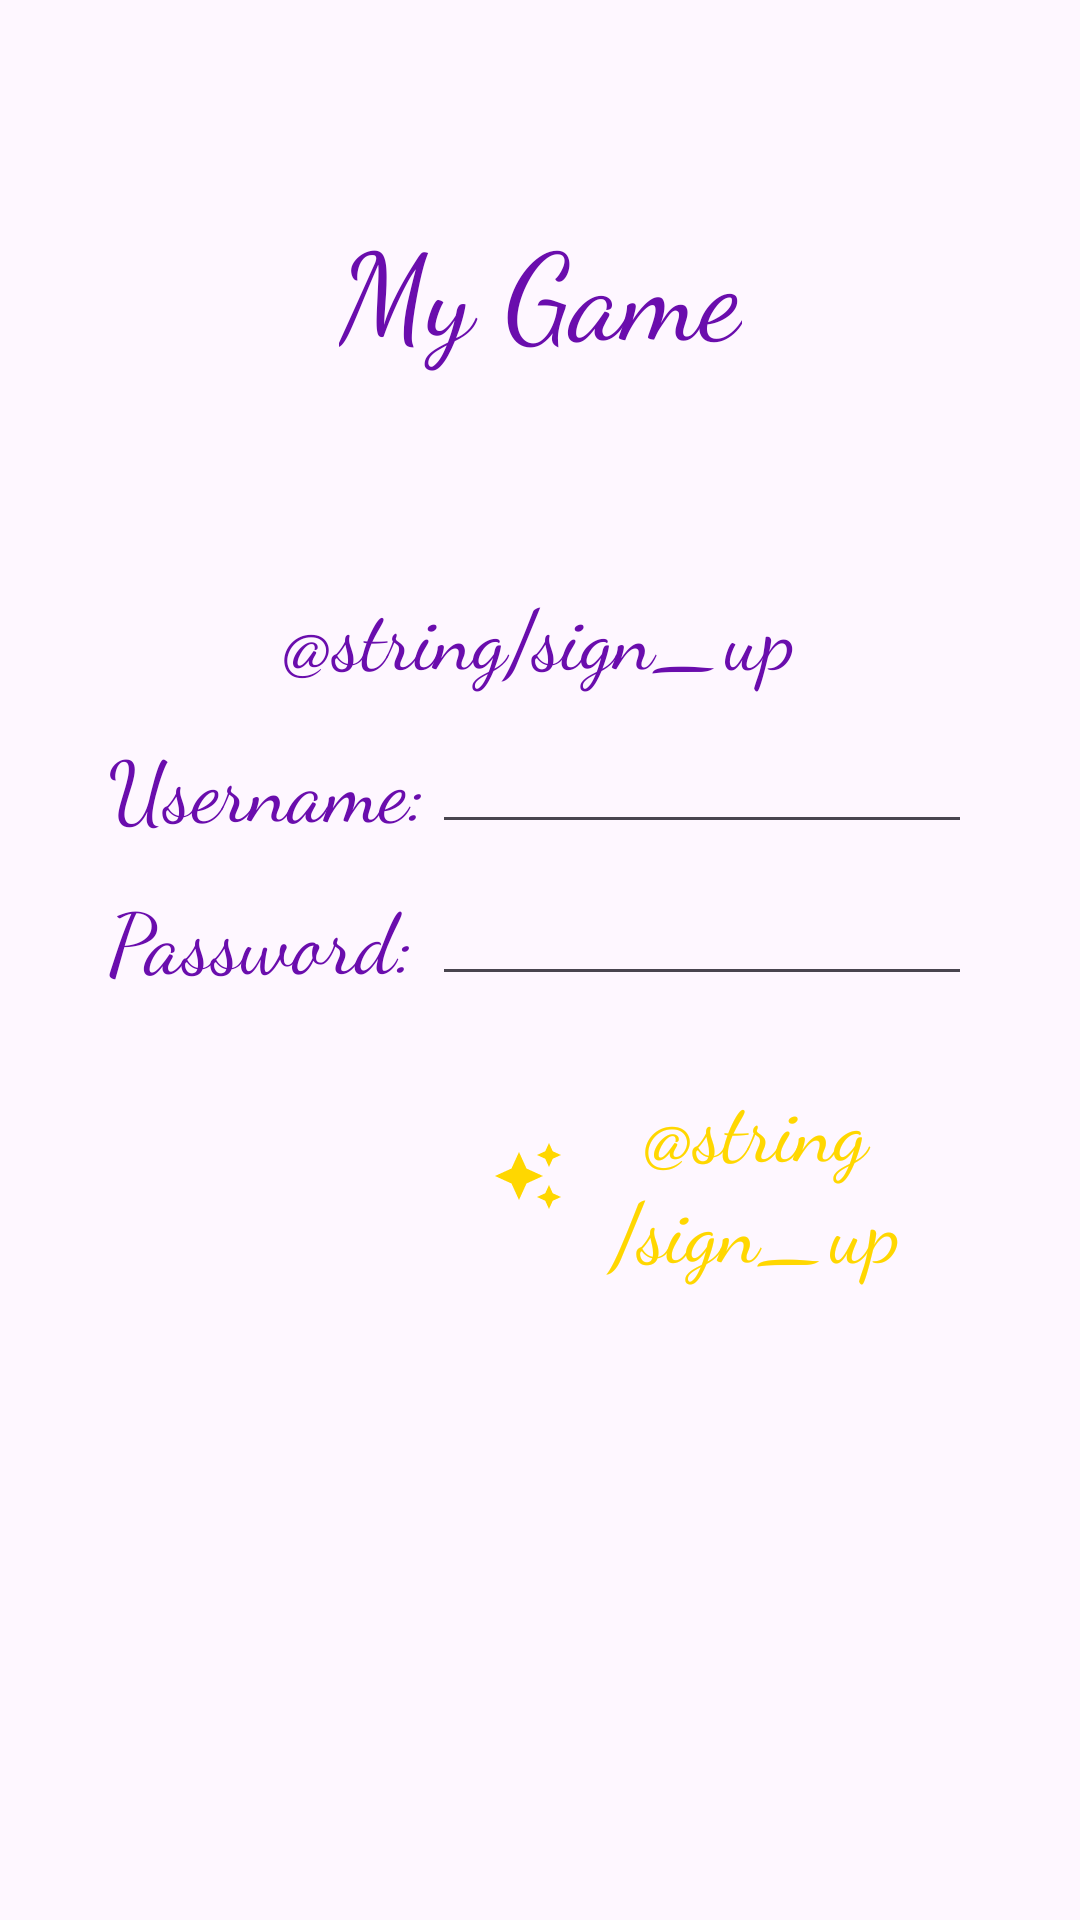

Here is an Android app screen rendered from its layout file. Give the layout XML and the strings, colors and styles it references.
<!-- AndroidManifest.xml: application theme Theme.MyGameProjekt -->
<!-- res/layout/activity_register.xml -->
<?xml version="1.0" encoding="utf-8"?>
<androidx.constraintlayout.widget.ConstraintLayout xmlns:android="http://schemas.android.com/apk/res/android"
    xmlns:app="http://schemas.android.com/apk/res-auto"
    xmlns:tools="http://schemas.android.com/tools"
    android:id="@+id/main"
    android:layout_width="match_parent"
    android:layout_height="match_parent"
    tools:context=".RegisterActivity">

    <TextView
        android:id="@+id/title"
        android:layout_width="wrap_content"
        android:layout_height="wrap_content"
        android:text="@string/title"
        android:textSize="@dimen/textSizeTitle"
        app:layout_constraintBottom_toBottomOf="@id/guidelineTitleContent"
        app:layout_constraintEnd_toEndOf="parent"
        app:layout_constraintStart_toStartOf="parent"
        app:layout_constraintTop_toTopOf="parent" />

    <TextView
        android:id="@+id/signup"
        android:layout_width="wrap_content"
        android:layout_height="wrap_content"
        android:text="@string/sign_up"
        android:textSize="@dimen/textSizeButtons"
        app:layout_constraintEnd_toEndOf="parent"
        app:layout_constraintStart_toStartOf="parent"
        app:layout_constraintTop_toTopOf="@id/guidelineTitleContent" />

    <TextView
        android:id="@+id/usernameLabel"
        android:layout_width="wrap_content"
        android:layout_height="wrap_content"
        android:text="@string/username"
        android:textSize="@dimen/textSizeButtons"
        android:labelFor="@id/usernameInput"
        android:layout_marginTop="@dimen/marginBetweenElements"
        app:layout_constraintStart_toStartOf="@+id/guidelineStart"
        app:layout_constraintTop_toBottomOf="@id/signup" />

    <TextView
        android:id="@+id/passwordLabel"
        android:layout_width="wrap_content"
        android:layout_height="wrap_content"
        android:text="@string/password"
        android:textSize="@dimen/textSizeButtons"
        android:labelFor="@id/passwordInput"
        android:layout_marginTop="@dimen/marginBetweenElements"
        app:layout_constraintStart_toStartOf="@+id/guidelineStart"
        app:layout_constraintTop_toBottomOf="@id/usernameLabel" />

    <EditText
        android:id="@+id/usernameInput"
        android:layout_width="0dp"
        android:layout_height="wrap_content"
        android:autofillHints="Your username"
        android:inputType="textPersonName"
        android:textSize="@dimen/textSizeButtons"
        android:padding="0dp"
        app:layout_constraintStart_toStartOf="@+id/guidelineLabelInput"
        app:layout_constraintEnd_toEndOf="@id/guidelineEnd"
        app:layout_constraintTop_toTopOf="@id/usernameLabel"
        app:layout_constraintBottom_toBottomOf="@id/usernameLabel"/>

    <EditText
        android:id="@+id/passwordInput"
        android:layout_width="0dp"
        android:layout_height="wrap_content"
        android:autofillHints="Your password"
        android:inputType="textPassword"
        android:textSize="@dimen/textSizeButtons"
        android:padding="0dp"
        app:layout_constraintStart_toStartOf="@+id/guidelineLabelInput"
        app:layout_constraintEnd_toEndOf="@id/guidelineEnd"
        app:layout_constraintTop_toTopOf="@id/passwordLabel"
        app:layout_constraintBottom_toBottomOf="@id/passwordLabel" />

    <androidx.appcompat.widget.AppCompatButton
        android:id="@+id/submitButton"
        android:layout_width="0dp"
        android:layout_height="wrap_content"
        android:textSize="@dimen/textSizeButtons"
        android:textColor="?colorSecondary"
        android:backgroundTint="?colorPrimary"
        android:background="@drawable/round_corners"
        android:textAllCaps="false"
        android:paddingHorizontal="@dimen/paddingHorizontalButton"
        android:paddingVertical="@dimen/paddingVerticalButton"
        android:drawablePadding="@dimen/drawablePaddingButton"
        android:drawableStart="@drawable/stars"
        android:text="@string/sign_up"
        android:layout_marginTop="@dimen/marginBetweenElements"
        app:layout_constraintStart_toStartOf="@id/guidelineLabelInput"
        app:layout_constraintEnd_toEndOf="@id/guidelineEnd"
        app:layout_constraintTop_toBottomOf="@id/passwordLabel"/>

    <androidx.constraintlayout.widget.Guideline
        android:id="@+id/guidelineTitleContent"
        android:layout_width="wrap_content"
        android:layout_height="wrap_content"
        android:orientation="horizontal"
        app:layout_constraintGuide_percent="0.3" />

    <androidx.constraintlayout.widget.Guideline
        android:id="@+id/guidelineStart"
        android:layout_width="wrap_content"
        android:layout_height="wrap_content"
        android:orientation="vertical"
        app:layout_constraintGuide_percent="0.1" />

    <androidx.constraintlayout.widget.Guideline
        android:id="@+id/guidelineEnd"
        android:layout_width="wrap_content"
        android:layout_height="wrap_content"
        android:orientation="vertical"
        app:layout_constraintGuide_percent="0.9" />

    <androidx.constraintlayout.widget.Guideline
        android:id="@+id/guidelineLabelInput"
        android:layout_width="wrap_content"
        android:layout_height="wrap_content"
        android:orientation="vertical"
        app:layout_constraintGuide_percent="0.4" />

</androidx.constraintlayout.widget.ConstraintLayout>
<!-- resources referenced by this layout -->
<resources>
  <dimen name="drawablePaddingButton">12dp</dimen>
  <dimen name="marginBetweenElements">12dp</dimen>
  <dimen name="paddingHorizontalButton">20dp</dimen>
  <dimen name="paddingVerticalButton">12dp</dimen>
  <dimen name="textSizeButtons">28sp</dimen>
  <dimen name="textSizeTitle">40sp</dimen>
  <!-- drawable stars (drawable) -->
  <vector xmlns:android="http://schemas.android.com/apk/res/android" android:height="24dp" android:tint="?colorSecondary" android:viewportHeight="24" android:viewportWidth="24" android:width="24dp">
        
      <path android:fillColor="@android:color/white" android:pathData="M19,9l1.25,-2.75L23,5l-2.75,-1.25L19,1l-1.25,2.75L15,5l2.75,1.25L19,9zM11.5,9.5L9,4 6.5,9.5 1,12l5.5,2.5L9,20l2.5,-5.5L17,12l-5.5,-2.5zM19,15l-1.25,2.75L15,19l2.75,1.25L19,23l1.25,-2.75L23,19l-2.75,-1.25L19,15z"/>
      
  </vector>
  <string name="password">Password:</string>
  <string name="title">My Game</string>
  <string name="username">Username:</string>
  <style name="Theme.MyGameProjekt" parent="Base.Theme.MyGameProjekt" />
  <style name="Base.Theme.MyGameProjekt" parent="Theme.Material3.DayNight.NoActionBar">
          
          
          <item name="fontFamily">cursive</item>
          <item name="colorPrimary">@color/primary</item>
          <item name="colorSecondary">@color/secondary</item>
          <item name="android:textColor">@color/primary</item>
      </style>
  <color name="primary">#6A0DAD</color>
  <color name="secondary">#FFD700</color>
</resources>
